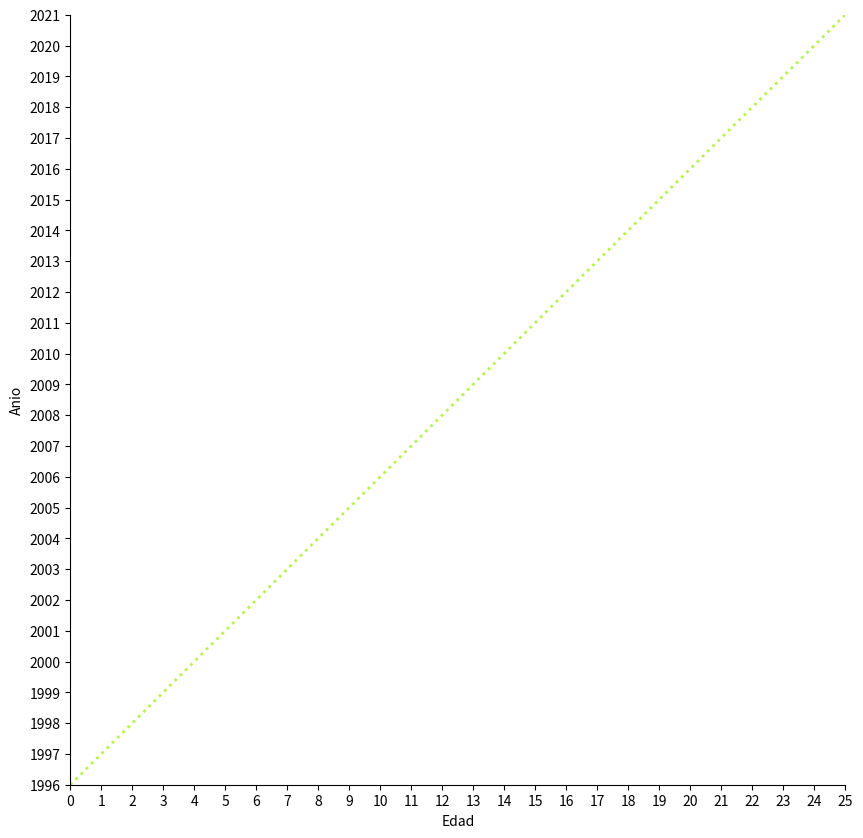

The matplotlib source for this figure:
import numpy as np
import matplotlib.pyplot as plt
plt.figure('Ivan',figsize=(10,10),dpi=100)
x=np.linspace(0,25,25,endpoint=True)
E=1996+x
plt.plot(x,E,color='#B7F24F',linewidth=2,linestyle=':')
plt.xlim(0,25)
plt.xticks(np.arange(0,26,1))
plt.xlabel('Edad')
plt.ylim(1996,2021)
plt.yticks(np.arange(1996,2022,1))
plt.ylabel('Anio')
ax=plt.gca()
ax.spines['right'].set_color('none')
ax.spines['top'].set_color('none')
plt.savefig('Edad.png')
plt.show()
